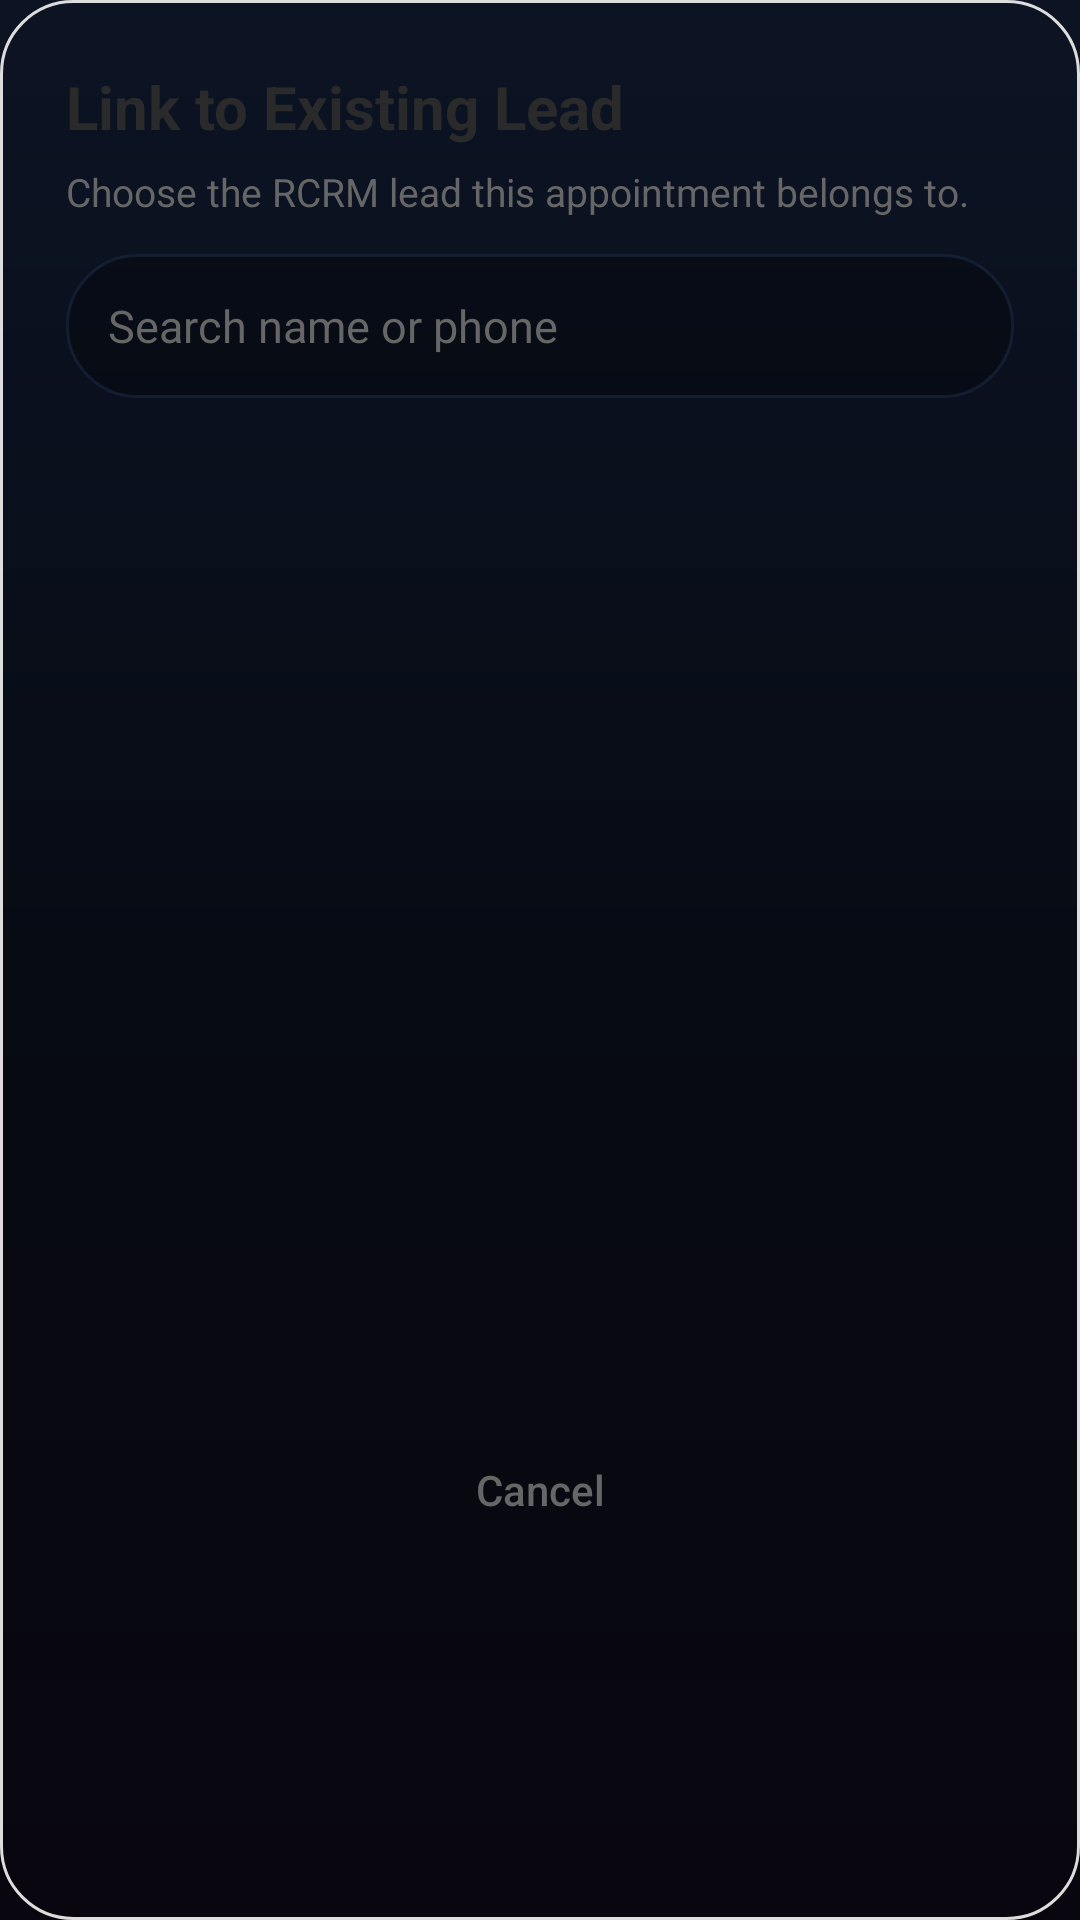

Reconstruct the res/layout file that produces this screen, plus the resources it refers to.
<!-- AndroidManifest.xml: application theme Theme.RCRM -->
<!-- res/layout/dialog_link_existing_lead.xml -->
<?xml version="1.0" encoding="utf-8"?>
<LinearLayout xmlns:android="http://schemas.android.com/apk/res/android"
    xmlns:app="http://schemas.android.com/apk/res-auto"
    android:layout_width="match_parent"
    android:layout_height="wrap_content"
    android:background="@drawable/bg_dialog_space_glass"
    android:orientation="vertical"
    android:padding="22dp">

    <TextView
        android:layout_width="match_parent"
        android:layout_height="wrap_content"
        android:text="Link to Existing Lead"
        android:textColor="@color/textColorPrimary"
        android:textSize="20sp"
        android:textStyle="bold" />

    <TextView
        android:layout_width="match_parent"
        android:layout_height="wrap_content"
        android:layout_marginTop="6dp"
        android:layout_marginBottom="12dp"
        android:text="Choose the RCRM lead this appointment belongs to."
        android:textColor="@color/textColorSecondary"
        android:textSize="13sp" />

    <EditText
        android:id="@+id/etLinkLeadFilter"
        android:layout_width="match_parent"
        android:layout_height="wrap_content"
        android:background="@drawable/bg_frosted_pill_input"
        android:hint="Search name or phone"
        android:inputType="text"
        android:minHeight="48dp"
        android:paddingStart="14dp"
        android:paddingTop="12dp"
        android:paddingEnd="14dp"
        android:paddingBottom="12dp"
        android:textColor="@color/textColorPrimary"
        android:textColorHint="@color/textColorSecondary"
        android:textSize="15sp" />

    <androidx.recyclerview.widget.RecyclerView
        android:id="@+id/rvLinkLeads"
        android:layout_width="match_parent"
        android:layout_height="320dp"
        android:layout_marginTop="12dp"
        android:clipToPadding="false"
        android:scrollbars="vertical" />

    <androidx.appcompat.widget.AppCompatButton
        android:id="@+id/btnCancelLinkLead"
        android:layout_width="match_parent"
        android:layout_height="wrap_content"
        android:layout_marginTop="8dp"
        android:background="@android:color/transparent"
        android:text="Cancel"
        android:textAllCaps="false"
        android:textColor="@color/textColorSecondary"
        app:backgroundTint="@null" />

</LinearLayout>
<!-- resources referenced by this layout -->
<resources>
  <color name="textColorPrimary">#2A2A2A</color>
  <color name="textColorSecondary">#666666</color>
  <!-- drawable bg_dialog_space_glass (drawable) -->
  <?xml version="1.0" encoding="utf-8"?>
  <shape xmlns:android="http://schemas.android.com/apk/res/android" android:shape="rectangle">
      <solid android:color="@color/surfaceColor" />
      <corners android:radius="24dp" />
      <stroke android:width="1dp" android:color="@color/dividerColor" />
  </shape>
  <!-- drawable bg_frosted_pill_input (drawable) -->
  <?xml version="1.0" encoding="utf-8"?>
  <shape xmlns:android="http://schemas.android.com/apk/res/android"
      android:shape="rectangle">
      <solid android:color="#4D000000" />
      <corners android:radius="26dp" />
      <stroke
          android:width="1dp"
          android:color="#66243656" />
  </shape>
  <style name="Theme.RCRM" parent="Base.Theme.RCRM" />
  <color name="dividerColor">#DDDDDD</color>
  <color name="colorPrimary">#007BFF</color>
  <color name="white">#FFFFFFFF</color>
  <color name="colorInfo">#17A2B8</color>
  <color name="black">#FF000000</color>
  <color name="colorSuccess">#28A745</color>
  <color name="colorDanger">#DC3545</color>
  <color name="backgroundColor">#F8F9FA</color>
  <!-- drawable bg_space_gradient (drawable) -->
  <?xml version="1.0" encoding="utf-8"?>
  <shape xmlns:android="http://schemas.android.com/apk/res/android"
      android:shape="rectangle">
      <gradient
          android:startColor="#0C1424"
          android:centerColor="#070B14"
          android:endColor="#09060F"
          android:angle="270" />
  </shape>
  <style name="Widget.RCRM.Button" parent="Widget.Material3.Button">
          <item name="cornerRadius">14dp</item>
          <item name="android:textAllCaps">false</item>
          <item name="android:textColor">@color/white</item>
          <item name="backgroundTint">@color/colorPrimary</item>
      </style>
  <style name="Widget.RCRM.Button.Text" parent="Widget.Material3.Button.TextButton">
          <item name="android:textAllCaps">false</item>
          <item name="android:textColor">@color/colorInfo</item>
      </style>
  <style name="Widget.RCRM.Card" parent="Widget.Material3.CardView.Filled">
          <item name="cardBackgroundColor">@color/surfaceGlass</item>
          <item name="cardCornerRadius">20dp</item>
          <item name="cardElevation">0dp</item>
          <item name="strokeWidth">1dp</item>
          <item name="strokeColor">@color/dividerColor</item>
      </style>
  <style name="Widget.RCRM.PopupMenu" parent="Widget.Material3.PopupMenu">
          <item name="android:popupBackground">@color/surfaceColor</item>
      </style>
  <style name="Widget.RCRM.PopupMenu.List" parent="Widget.Material3.PopupMenu.ListPopupWindow">
          <item name="android:popupBackground">@color/surfaceColor</item>
      </style>
  <style name="Widget.RCRM.TabLayout" parent="Widget.Material3.TabLayout">
          <item name="tabIndicatorColor">@color/colorInfo</item>
          <item name="tabSelectedTextColor">@color/colorInfo</item>
          <item name="tabTextColor">@color/textColorSecondary</item>
          <item name="tabIndicatorFullWidth">false</item>
          <item name="android:background">@android:color/transparent</item>
      </style>
</resources>
